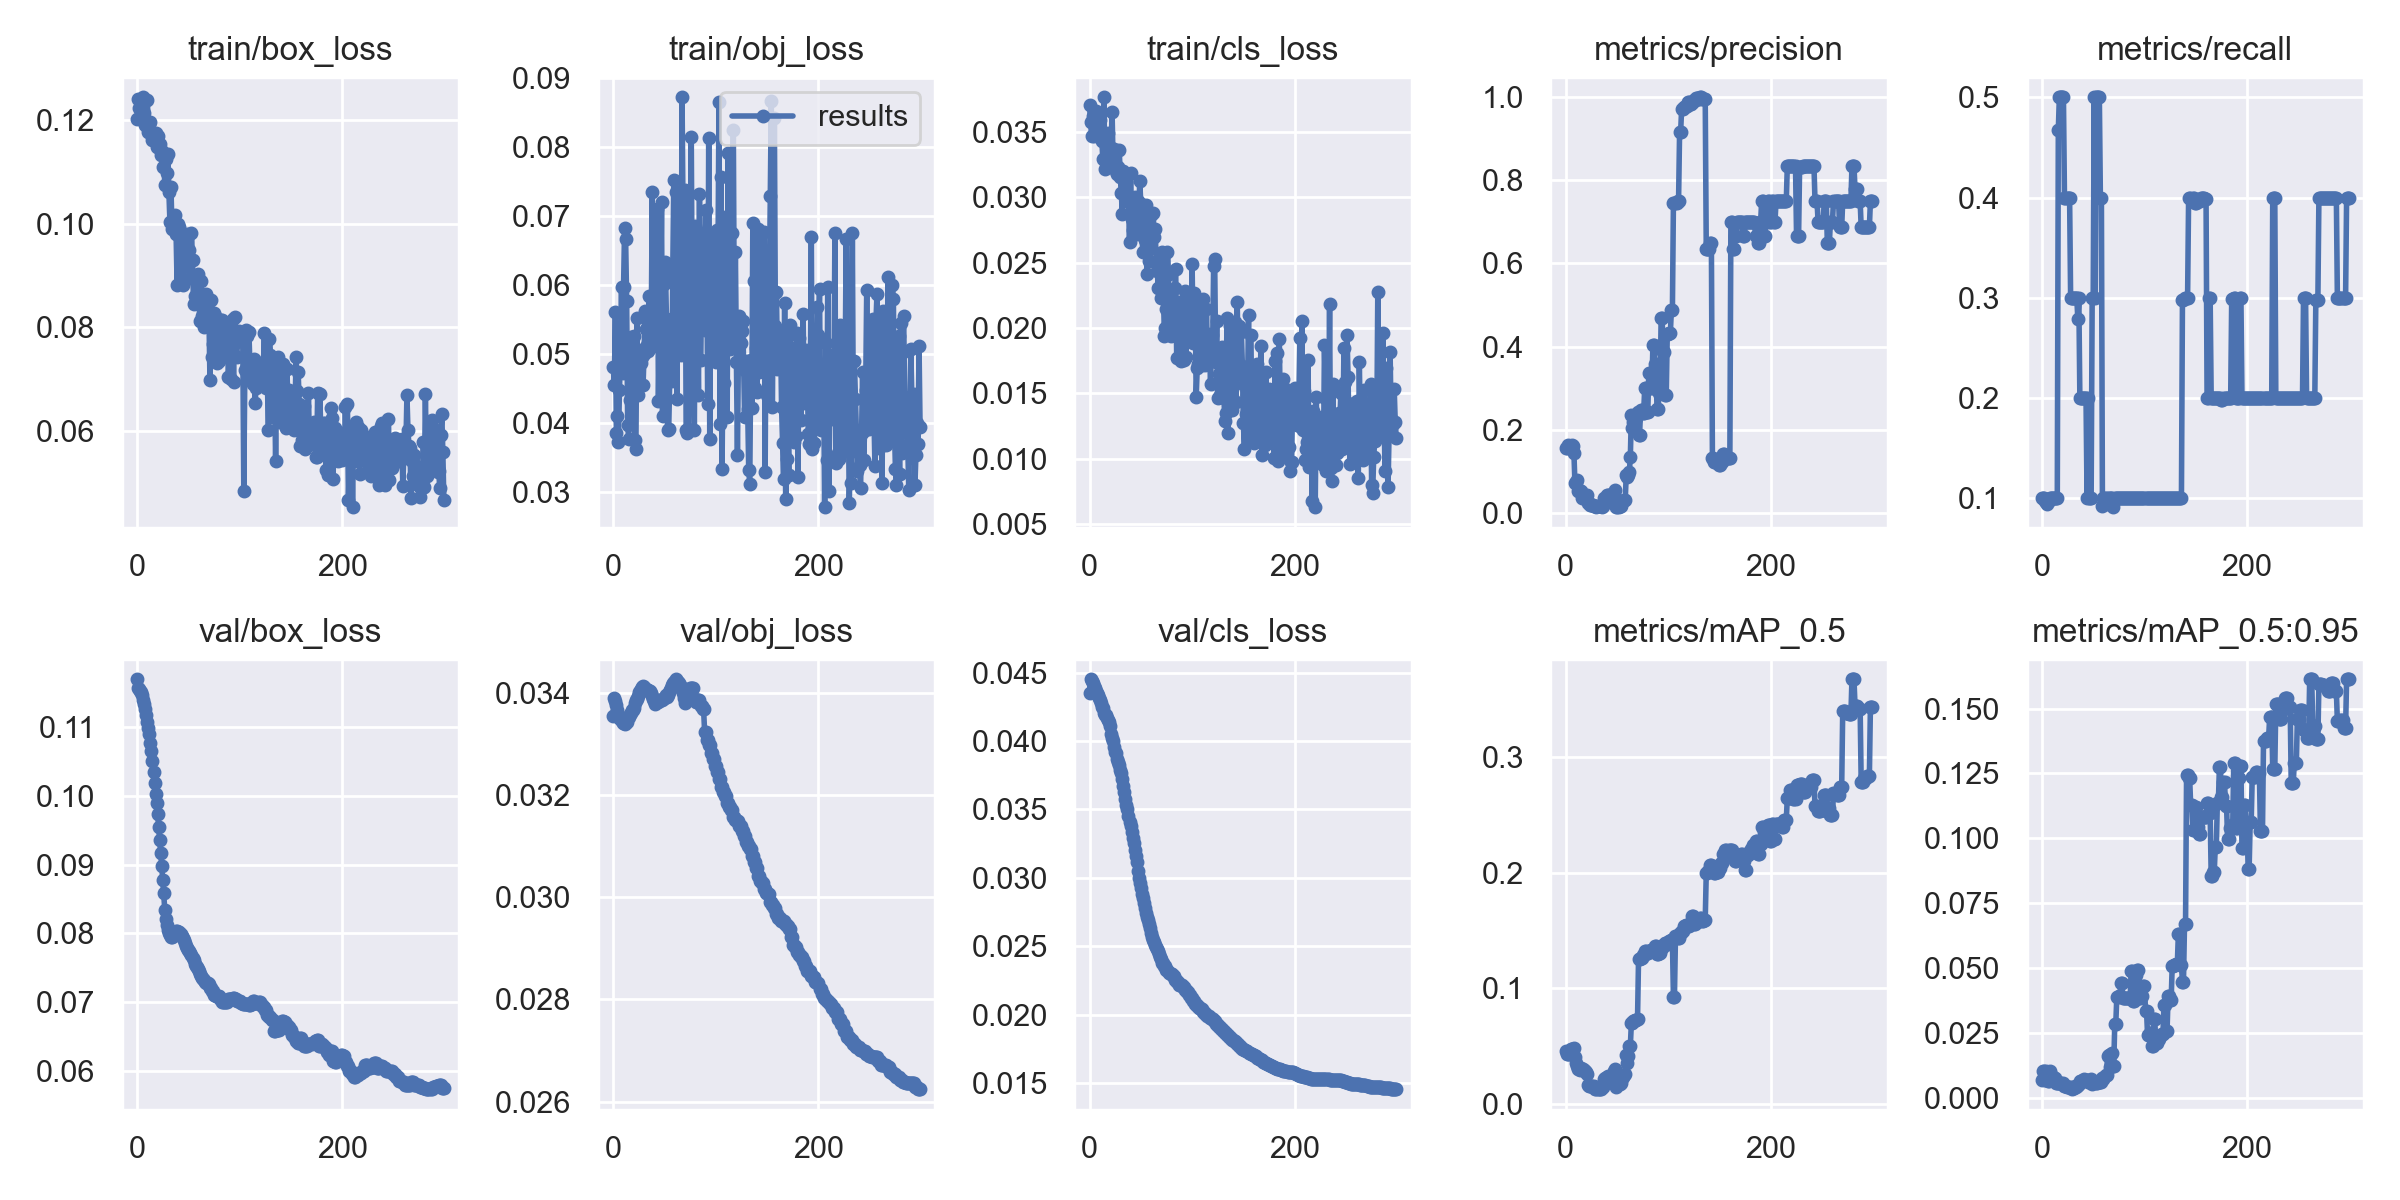

Source data for this figure (header and first rows):
epoch, train/box_loss, train/obj_loss, train/cls_loss, metrics/precision, metrics/recall, metrics/mAP_0.5, metrics/mAP_0.5:0.95, val/box_loss, val/obj_loss, val/cls_loss, x/lr0, x/lr1, x/lr2
0, 0.1202, 0.04806, 0.03704, 0.1564, 0.1, 0.04626, 0.006748, 0.117, 0.03355, 0.04351, 0, 0, 0.1
1, 0.124, 0.04548, 0.03581, 0.1562, 0.1, 0.04348, 0.01037, 0.1156, 0.03389, 0.04451, 9.9998e-06, 9.9998e-06, 0.09991
2, 0.1225, 0.05605, 0.03469, 0.1636, 0.1, 0.04356, 0.0104, 0.1155, 0.03385, 0.04438, 1.9998e-05, 1.9998e-05, 0.09982
3, 0.1223, 0.03847, 0.03619, 0.1618, 0.09707, 0.04353, 0.00698, 0.1152, 0.03376, 0.04421, 2.9993e-05, 2.9993e-05, 0.09973
4, 0.1227, 0.04095, 0.03469, 0.1599, 0.09592, 0.04375, 0.01025, 0.115, 0.03367, 0.04402, 3.9984e-05, 3.9984e-05, 0.09964
5, 0.1222, 0.03724, 0.03627, 0.1567, 0.09399, 0.04763, 0.01005, 0.1147, 0.03356, 0.04387, 4.9969e-05, 4.9969e-05, 0.09955
6, 0.1244, 0.0448, 0.03659, 0.165, 0.09902, 0.04749, 0.006539, 0.114, 0.03352, 0.04367, 5.9947e-05, 5.9947e-05, 0.09946
7, 0.1214, 0.04993, 0.03551, 0.1616, 0.09697, 0.04788, 0.006387, 0.1134, 0.03349, 0.0435, 6.9915e-05, 6.9915e-05, 0.09937
8, 0.1191, 0.05968, 0.03616, 0.1456, 0.1, 0.04812, 0.01044, 0.1127, 0.03344, 0.04335, 7.9874e-05, 7.9874e-05, 0.09928
9, 0.1196, 0.04724, 0.03502, 0.0731, 0.1, 0.0403, 0.008877, 0.1118, 0.03341, 0.04317, 8.982e-05, 8.982e-05, 0.09919
10, 0.124, 0.05973, 0.0359, 0.07517, 0.1, 0.03585, 0.008003, 0.1108, 0.0334, 0.04299, 9.9753e-05, 9.9753e-05, 0.0991
11, 0.1177, 0.06822, 0.03502, 0.08098, 0.1, 0.03287, 0.008156, 0.1099, 0.03339, 0.04278, 0.0001097, 0.0001097, 0.09901
12, 0.1192, 0.06675, 0.03434, 0.05426, 0.1, 0.03028, 0.007612, 0.109, 0.03342, 0.04249, 0.0001196, 0.0001196, 0.09892
13, 0.1197, 0.05776, 0.03294, 0.05641, 0.1, 0.03077, 0.007712, 0.1077, 0.03343, 0.04243, 0.0001295, 0.0001295, 0.09883
14, 0.1173, 0.0397, 0.03766, 0.0542, 0.1, 0.02954, 0.005642, 0.1065, 0.03352, 0.04206, 0.0001393, 0.0001393, 0.09874
15, 0.1161, 0.03768, 0.03216, 0.05399, 0.1, 0.03076, 0.005526, 0.1051, 0.03352, 0.04192, 0.0001492, 0.0001492, 0.09865
16, 0.1173, 0.04329, 0.03418, 0.03693, 0.4672, 0.02984, 0.005503, 0.1034, 0.03359, 0.04188, 0.000159, 0.000159, 0.09856
17, 0.1174, 0.05247, 0.03284, 0.04144, 0.5, 0.03045, 0.005608, 0.1018, 0.0336, 0.04167, 0.0001688, 0.0001688, 0.09847
18, 0.1176, 0.05193, 0.03495, 0.04201, 0.5, 0.02986, 0.005623, 0.1002, 0.03365, 0.04151, 0.0001786, 0.0001786, 0.09838
19, 0.1149, 0.04949, 0.0328, 0.04207, 0.5, 0.02879, 0.00557, 0.09902, 0.03367, 0.04137, 0.0001883, 0.0001883, 0.09829
20, 0.117, 0.05255, 0.03386, 0.04267, 0.5, 0.02785, 0.005449, 0.0974, 0.03369, 0.04112, 0.000198, 0.000198, 0.0982
21, 0.1147, 0.03746, 0.03349, 0.04511, 0.5, 0.02604, 0.005531, 0.09542, 0.03379, 0.0405, 0.0002077, 0.0002077, 0.09811
22, 0.1154, 0.03625, 0.03656, 0.02437, 0.4, 0.01649, 0.004565, 0.0935, 0.03385, 0.04025, 0.0002174, 0.0002174, 0.09802
23, 0.1133, 0.05517, 0.03263, 0.02539, 0.4, 0.01603, 0.00454, 0.09169, 0.03389, 0.04004, 0.000227, 0.000227, 0.09793
24, 0.1141, 0.04403, 0.0337, 0.01931, 0.4, 0.01592, 0.00419, 0.08982, 0.03393, 0.03956, 0.0002366, 0.0002366, 0.09784
25, 0.111, 0.04853, 0.03228, 0.01898, 0.4, 0.01566, 0.004177, 0.08775, 0.03402, 0.03921, 0.0002462, 0.0002462, 0.09775
26, 0.1131, 0.05058, 0.032, 0.0195, 0.4, 0.01524, 0.004067, 0.08588, 0.03403, 0.03909, 0.0002557, 0.0002557, 0.09766
27, 0.1075, 0.04874, 0.03179, 0.01938, 0.4, 0.01435, 0.003972, 0.0834, 0.03407, 0.03871, 0.0002652, 0.0002652, 0.09756
28, 0.1125, 0.04962, 0.03229, 0.01669, 0.3, 0.01575, 0.003576, 0.08206, 0.03412, 0.03845, 0.0002746, 0.0002746, 0.09748
29, 0.1098, 0.04545, 0.03365, 0.01658, 0.3, 0.01335, 0.003301, 0.08117, 0.03414, 0.03824, 0.000284, 0.000284, 0.09738
30, 0.1135, 0.05003, 0.03155, 0.0165, 0.3, 0.01314, 0.003847, 0.08041, 0.03412, 0.03785, 0.0002934, 0.0002934, 0.09729
31, 0.1061, 0.05629, 0.03036, 0.01658, 0.3, 0.01327, 0.003894, 0.08007, 0.03406, 0.03764, 0.0003027, 0.0003027, 0.0972
32, 0.1004, 0.05364, 0.02875, 0.01674, 0.3, 0.01293, 0.004352, 0.07971, 0.03408, 0.03721, 0.000312, 0.000312, 0.09711
33, 0.1072, 0.05128, 0.03204, 0.0169, 0.3, 0.01306, 0.004048, 0.07938, 0.03406, 0.03669, 0.0003212, 0.0003212, 0.09702
34, 0.09895, 0.05041, 0.03024, 0.01734, 0.3, 0.0132, 0.004467, 0.07945, 0.03405, 0.03624, 0.0003304, 0.0003304, 0.09693
35, 0.101, 0.0584, 0.03096, 0.01608, 0.2792, 0.01505, 0.00482, 0.07958, 0.03403, 0.03577, 0.0003395, 0.0003395, 0.09684
36, 0.1006, 0.05079, 0.03115, 0.01704, 0.3, 0.01496, 0.005084, 0.07993, 0.03403, 0.03535, 0.0003486, 0.0003486, 0.09675
37, 0.1018, 0.05443, 0.02975, 0.03709, 0.2, 0.02207, 0.006492, 0.08007, 0.03399, 0.03504, 0.0003577, 0.0003577, 0.09666
38, 0.0981, 0.0735, 0.02976, 0.03544, 0.2, 0.02243, 0.006537, 0.08033, 0.03393, 0.03455, 0.0003666, 0.0003666, 0.09657
39, 0.08815, 0.05254, 0.02658, 0.03432, 0.2, 0.02198, 0.006455, 0.08027, 0.03387, 0.03411, 0.0003756, 0.0003756, 0.09648
40, 0.1, 0.0522, 0.03186, 0.04414, 0.2, 0.02348, 0.006782, 0.08025, 0.03383, 0.03377, 0.0003844, 0.0003844, 0.09638
41, 0.09941, 0.05709, 0.02837, 0.04403, 0.2, 0.02436, 0.00707, 0.08017, 0.03379, 0.03336, 0.0003932, 0.0003932, 0.09629
42, 0.09727, 0.0542, 0.02748, 0.03942, 0.2, 0.02298, 0.006645, 0.07994, 0.03385, 0.03292, 0.000402, 0.000402, 0.0962
43, 0.09594, 0.07108, 0.02767, 0.03385, 0.2, 0.02411, 0.006853, 0.07981, 0.03382, 0.03252, 0.0004107, 0.0004107, 0.09611
44, 0.09377, 0.04318, 0.03003, 0.04042, 0.1, 0.02336, 0.006812, 0.07956, 0.03381, 0.03205, 0.0004193, 0.0004193, 0.09602
45, 0.08813, 0.05438, 0.02728, 0.03419, 0.2, 0.0251, 0.006107, 0.07931, 0.03385, 0.03158, 0.0004279, 0.0004279, 0.09593
46, 0.09809, 0.05502, 0.02723, 0.0485, 0.1, 0.02541, 0.006351, 0.07897, 0.03386, 0.03113, 0.0004364, 0.0004364, 0.09584
47, 0.09179, 0.072, 0.0297, 0.04426, 0.1, 0.02862, 0.006797, 0.07861, 0.03386, 0.0305, 0.0004449, 0.0004449, 0.09574
48, 0.09285, 0.04096, 0.02897, 0.05651, 0.1, 0.0305, 0.007246, 0.07819, 0.03388, 0.02997, 0.0004533, 0.0004533, 0.09565
49, 0.09806, 0.06018, 0.03126, 0.0154, 0.3, 0.01462, 0.005446, 0.07789, 0.03389, 0.02961, 0.0004616, 0.0004616, 0.09556
50, 0.09777, 0.0633, 0.0295, 0.01504, 0.3, 0.01724, 0.006079, 0.0776, 0.03392, 0.02926, 0.0004699, 0.0004699, 0.09547
51, 0.09498, 0.06101, 0.02724, 0.01789, 0.5, 0.01725, 0.006109, 0.07735, 0.03395, 0.02879, 0.000478, 0.000478, 0.09538
52, 0.08946, 0.05357, 0.02578, 0.01517, 0.3, 0.01702, 0.005957, 0.07717, 0.03392, 0.02853, 0.0004862, 0.0004862, 0.09529
53, 0.09817, 0.03892, 0.02843, 0.01781, 0.5, 0.01696, 0.005555, 0.07686, 0.03395, 0.02818, 0.0004942, 0.0004942, 0.09519
54, 0.09295, 0.03908, 0.02674, 0.01808, 0.5, 0.01779, 0.005686, 0.07638, 0.03401, 0.02782, 0.0005022, 0.0005022, 0.0951
55, 0.0846, 0.04628, 0.0294, 0.03003, 0.5, 0.02255, 0.005889, 0.07604, 0.03405, 0.02747, 0.0005101, 0.0005101, 0.09501
56, 0.0861, 0.05504, 0.02413, 0.0301, 0.5, 0.02382, 0.005994, 0.07559, 0.03409, 0.02717, 0.0005179, 0.0005179, 0.09492
57, 0.08969, 0.04601, 0.02595, 0.03176, 0.4, 0.02538, 0.006066, 0.07526, 0.03415, 0.02689, 0.0005257, 0.0005257, 0.09483
58, 0.08578, 0.06252, 0.02511, 0.0311, 0.4, 0.02583, 0.006137, 0.07505, 0.03418, 0.02661, 0.0005333, 0.0005333, 0.09473
59, 0.0903, 0.07529, 0.02711, 0.09192, 0.09192, 0.0421, 0.007757, 0.07481, 0.03421, 0.02632, 0.0005409, 0.0005409, 0.09464
... 240 more rows
